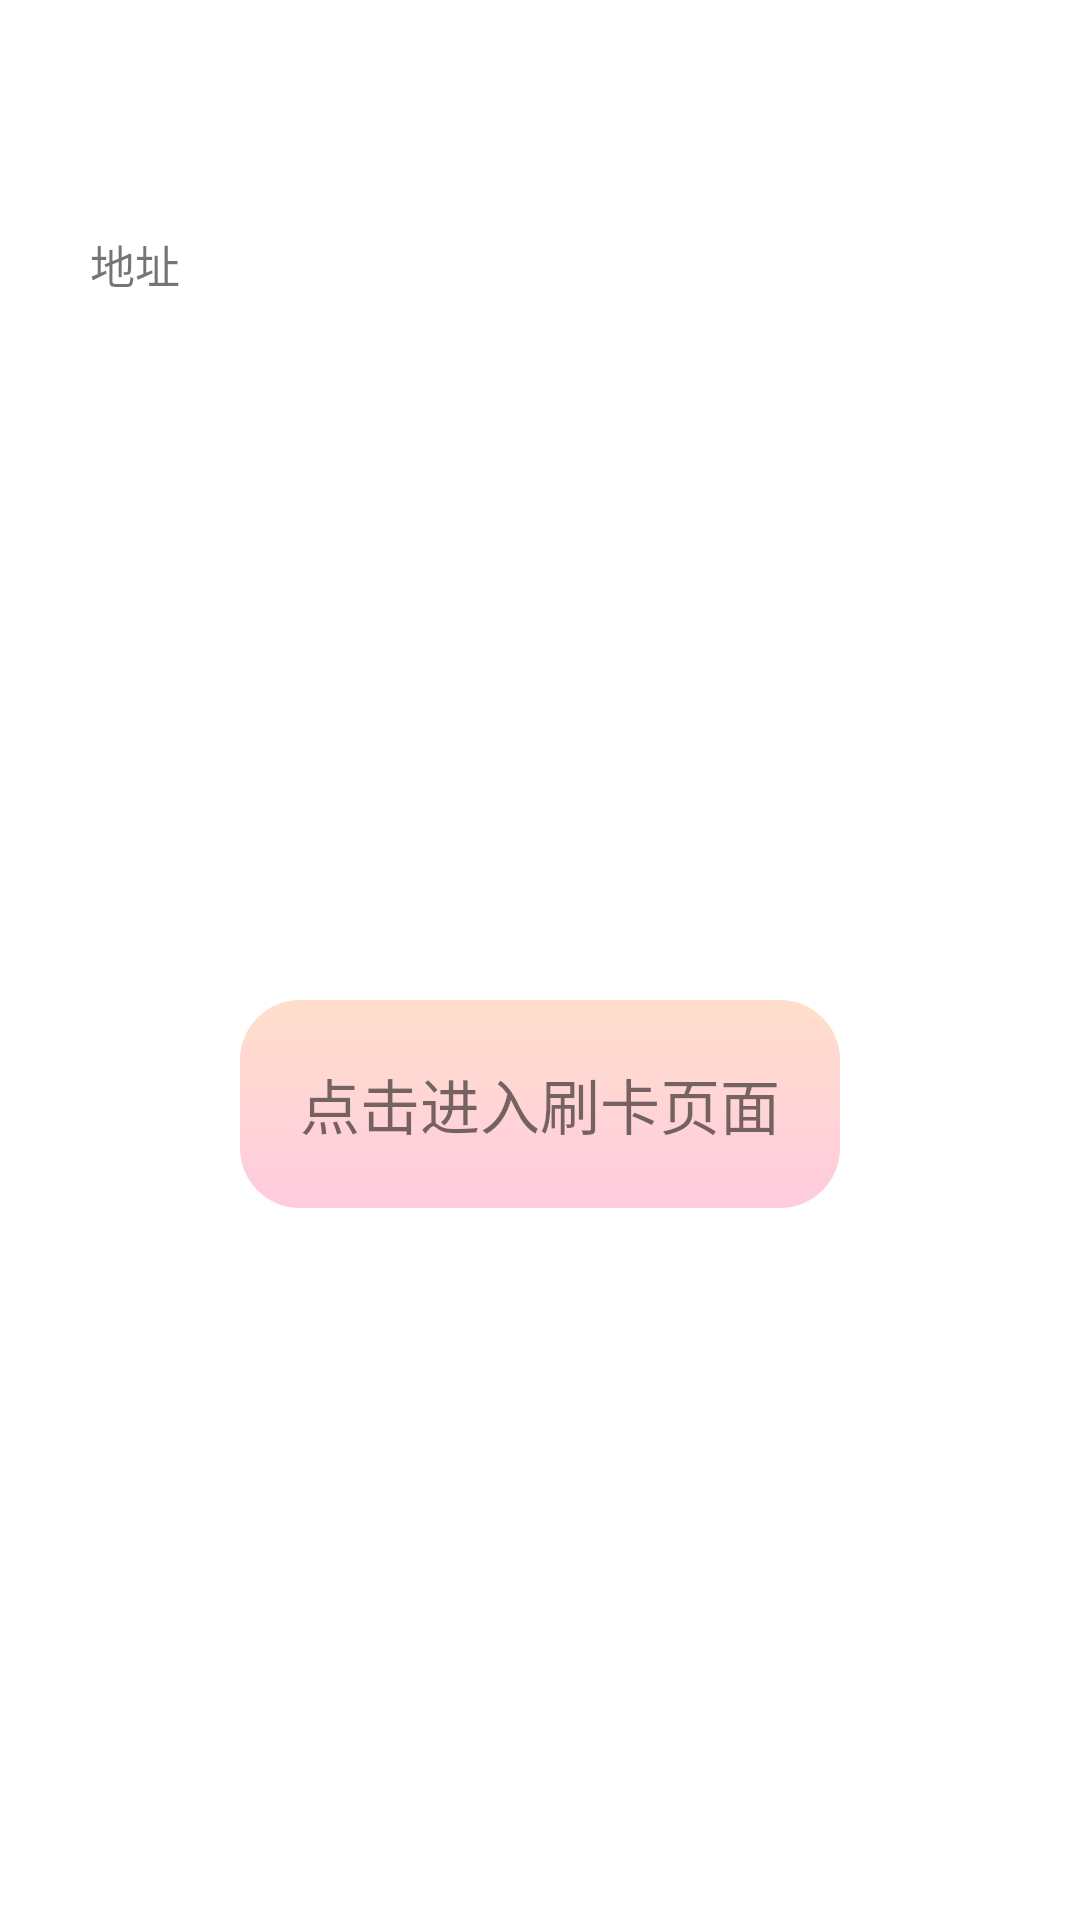

Produce the Android XML layout that renders to this screen, including the resource entries it uses.
<!-- AndroidManifest.xml: application theme Theme.DemoWallet -->
<!-- res/layout/activity_import_from_device.xml -->
<?xml version="1.0" encoding="utf-8"?>
<androidx.constraintlayout.widget.ConstraintLayout xmlns:android="http://schemas.android.com/apk/res/android"
    android:layout_width="match_parent"
    android:layout_height="match_parent"
    xmlns:app="http://schemas.android.com/apk/res-auto">
    <TextView
        android:id="@+id/status"
        android:textSize="20sp"
        android:layout_width="wrap_content"
        android:layout_height="wrap_content"
        android:layout_marginTop="20dp"
        android:text=""
        app:layout_constraintStart_toStartOf="parent"
        app:layout_constraintEnd_toEndOf="parent"
        app:layout_constraintTop_toTopOf="parent"/>
    <TextView
        android:id="@+id/address_title"
        android:layout_margin="30dp"
        android:textSize="15sp"
        app:layout_constraintStart_toStartOf="parent"
        app:layout_constraintTop_toBottomOf="@+id/status"
        app:layout_constraintEnd_toStartOf="@+id/address"
        android:layout_width="wrap_content"
        android:layout_height="wrap_content"
        android:text="地址"/>
    <TextView
        android:id="@+id/address"
        app:layout_constraintStart_toEndOf="@+id/address_title"
        app:layout_constraintTop_toTopOf="@+id/address_title"
        app:layout_constraintEnd_toEndOf="parent"
        android:layout_marginEnd="30dp"
        android:layout_width="0dp"
        android:layout_height="wrap_content"
        android:text=""/>
    <TextView
        android:id="@+id/scan"
        android:textSize="20sp"
        android:padding="20dp"
        android:layout_width="wrap_content"
        android:layout_height="wrap_content"
        android:text="点击进入刷卡页面"
        android:background="@drawable/main_menu_background"
        app:layout_constraintStart_toStartOf="parent"
        app:layout_constraintEnd_toEndOf="parent"
        app:layout_constraintTop_toBottomOf="@+id/address"
        app:layout_constraintBottom_toBottomOf="parent"/>
</androidx.constraintlayout.widget.ConstraintLayout>
<!-- resources referenced by this layout -->
<resources>
  <!-- drawable main_menu_background (drawable) -->
  <?xml version="1.0" encoding="utf-8"?>
  <shape xmlns:android="http://schemas.android.com/apk/res/android"
      android:shape="rectangle">
      <gradient
          android:angle="-90"
          android:endColor="#FFCBDF"
          android:startColor="#FFDFCB" />
      <corners android:radius="20dp"/>
  </shape>
  <style name="Theme.DemoWallet" parent="Theme.MaterialComponents.DayNight.DarkActionBar">
          
          <item name="colorPrimary">@color/purple_500</item>
          <item name="colorPrimaryVariant">@color/purple_700</item>
          <item name="colorOnPrimary">@color/white</item>
          
          <item name="colorSecondary">@color/teal_200</item>
          <item name="colorSecondaryVariant">@color/teal_700</item>
          <item name="colorOnSecondary">@color/black</item>
          
          <item name="android:statusBarColor">?attr/colorPrimaryVariant</item>
          
      </style>
  <!-- not gathered from this repository: default colours our renderer supplied (Android Studio template values) -->
  <color name="purple_500">#FF6200EE</color>
  <color name="purple_700">#FF3700B3</color>
  <color name="teal_200">#FF03DAC5</color>
  <color name="teal_700">#FF018786</color>
  <color name="black">#FF000000</color>
  <color name="white">#FFFFFFFF</color>
</resources>
